Run: headless pygame with SDL's dummy video driver; simulated clock (each Clock.tick advances the game by its frame time, no real sleeping); random seed 0; keys injected as events and as key.get_pressed() state; no mouse input.
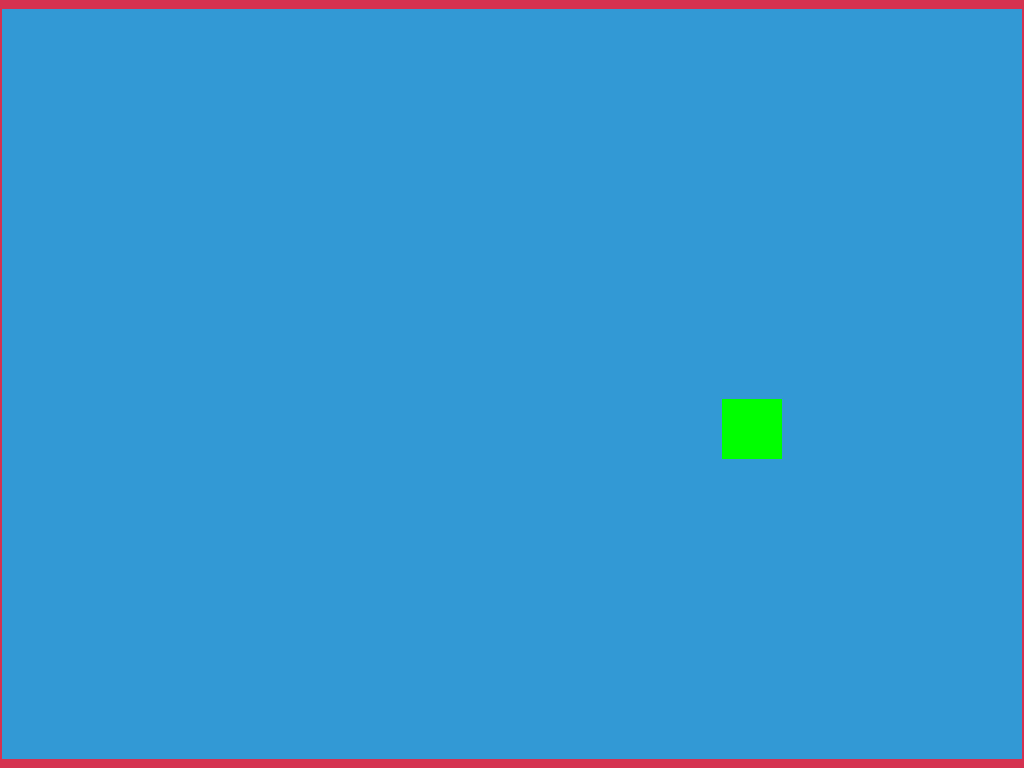
Frame 1 of 4 · flips 1–60 · no input
Frame 2 of 4 · flips 61–180 · tapped SPACE, RETURN · held RIGHT (→), D · screen unchanged from frame 1, image omitted
Frame 3 of 4 · flips 181–300 · held DOWN (↓), S · screen unchanged from frame 2, image omitted
Frame 4 of 4 · flips 301–420 · held LEFT (←), A, UP (↑), W · screen unchanged from frame 3, image omitted

The pygame program that drew these frames:

import random
import pygame
import time

pygame.init()
clock = pygame.time.Clock()


BLOCK = 30


white = (255, 255, 255)
yellow = (255, 255, 102)
black = (0, 0, 0)
red = (213, 50, 80)
green = (0, 255, 0)
blue = (50, 153, 213)


display_w = pygame.display.Info().current_w
display_h = pygame.display.Info().current_h


screen = {
    'width_b' : display_w // BLOCK, # ширина экрана в клетках длины BLOCK
    'height_b' : display_h // BLOCK, # высота экрана в клетках длины BLOCK
}
screen['width_p'] = screen['width_b'] * BLOCK # ширина экрана в пикселях
screen['height_p'] = screen['height_b'] * BLOCK # высота экрана в пикселях
screen['barrier_w'] = (display_w - screen['width_p']) // 2 # барьеры по ширине с боков экранов в пикселях
screen['barrier_h'] = (display_h - screen['height_p']) // 2 # барьеры по высоте с боков экрана в пикселях
screen['width&border'] = screen['width_p'] + screen['barrier_w'] # ширина барьера и игрового поля для использования в .move()
screen['height&border'] = screen['height_p'] + screen['barrier_h'] # высота барьера и игрового поля для использования в .move()


snakes = []

def drawing(obj):
    """
    вывод обьекта на экран - змейки, яблока
    """
    for block in obj.blocks:
        pygame.draw.rect(dis, obj.color, (block.x, block.y, BLOCK, BLOCK))



def generate(size : int = 1):
    """
    генерация массива двух случайных координат x, y с учетом величины объекта в клетках BLOCK
    """
    x_coord = random.randint(0, screen['width_b'] - size) * BLOCK + screen['barrier_w']
    y_coord = random.randint(0, screen['height_b'] - size) * BLOCK + screen['barrier_h']
    return (x_coord, y_coord)

def opposite(a : str):
    opps = {
        "right" : "left",
        "left" : "right",
        "up" : "down",
        "down" : "up"
    }
    return opps[a]

class Coord(object):
    def __init__(self, x : int, y : int):
        self.x = x
        self.y = y

    def copy(self):
        return Coord(self.x, self.y)


class Snake(object):
    """
    snake
    генерирует первую клетку змеи по заданным координатам, потом постепенно увеличивает её

    Snake.color - цвет змейки {str}

    Snake.head - координаты головы змейки {Coord} - для сравнения с координатами яблока и с хитбоксами

    Snake.blocks - {list} координатов каждой клетки змейки {Coord}

    Snake.size - длина змейки {int}

    Snake.prev - направление последнего движения {str} - для ограничения движений и постоянного движения в заданную сторону

    Snake.move(vector, eat) - движение по заданному направлению vector {str} с возможностью продлить змейку при eat = True {bool}
    """
    def __init__(self, head : tuple, color : str = 'blue'):
        self.color = color
        self.head = Coord(head[0], head[1])
        self.blocks = [self.head]
        self.size = 1
        #prev = previous, предыдущий ход змейки
        self.prev = ''
        self.eat = 0

    def move(self, vector : str):
        """
        Move
        """
        blocks = self.blocks
        new_block = self.head.copy()

        if opposite(vector) != self.prev:
            self.prev = vector
            
        if self.prev == 'right':
            new_block.x += BLOCK

        if self.prev == 'left':
            new_block.x -= BLOCK

        if self.prev == 'up':
            new_block.y -= BLOCK

        if self.prev == 'down':
            new_block.y += BLOCK


        """
        Проход змеи из одной части рамки в другую при выходе за границы
        """
        if new_block.x < screen['barrier_w']:
            new_block.x = screen['width&border'] - BLOCK

        if new_block.x > screen['width&border'] - BLOCK:
            new_block.x = screen['barrier_w']

        if new_block.y < screen['barrier_h']:
            new_block.y = screen['height&border'] - BLOCK

        if new_block.y > screen['height&border'] - BLOCK:
            new_block.y = screen['barrier_h']


        blocks.insert(0, new_block)
        self.head = blocks[0]
        self.size += 1

        if not self.eat:
            blocks.pop()
            self.size -= 1
        else:
            self.eat -=1
            
    def collision(self, obj):
        head = self.head
        for block in obj.blocks:
            if (head.x == block.x) and (head.y == block.y):
                return True


class Apple(object):
    """
    apple
    Генерирует квадратное яблоко по заданной ширине, начиная от заданного левого верхнего угла
    
    Apple.blocks - {list} координатов всех клеток яблока {Coord}
    
    Apple.size - ширина стороны одного яблоках (в клетках) {int}
    """
    def __init__(self, block : list, size : int = 1, color : str = 'green'):
        self.blocks = [] 
        self.size = size
        self.color = color
        for y in range(self.size):
            for x in range(self.size):
                self.blocks.append(Coord(block[0] + BLOCK * x, block[1] + BLOCK * y))




"""
задание дисплея
"""
dis = pygame.display.set_mode((display_w, display_h))

apple = Apple(generate(2), 2)


''''''
vector = ''
''''''


while True:
    dis.fill(red)
    dis.fill(blue, (screen['barrier_w'], screen['barrier_h'], screen['width_b']*BLOCK, screen['height_b']*BLOCK))


    for event in pygame.event.get():
        if event.type== pygame.KEYDOWN:
            if event.key == pygame.K_ESCAPE:
                pygame.quit()
                quit()
            if event.key == pygame.K_2:
                snakes.append(Snake(generate()))
            if event.key == pygame.K_w:
                vector = 'up'
            if event.key == pygame.K_a:
                vector = "left"
            if event.key == pygame.K_s:
                vector = 'down'
            if event.key == pygame.K_d:
                vector = 'right'
            
    drawing(apple)

    for snake_id in range(len(snakes)):
        snake = snakes[snake_id]

        drawing(snake)

        eat = False
        if snake.collision(apple):
            snake.eat += apple.size

            apple = Apple(generate(3), 3)
        if vector:
            snake.move(vector)



        
    pygame.display.update()
    clock.tick(15)
